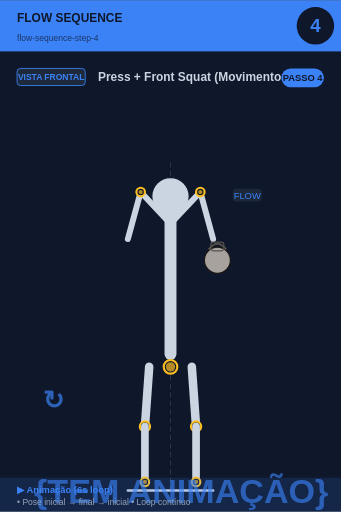
t = 0.00 s
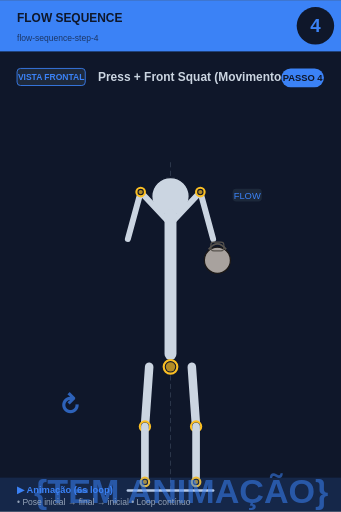
t = 0.75 s
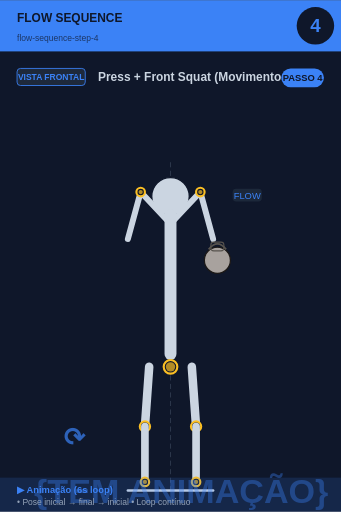
t = 2.25 s
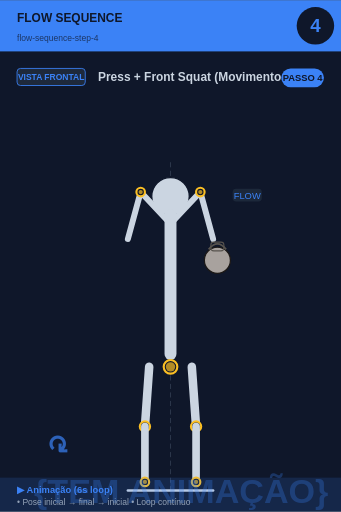
t = 3.00 s
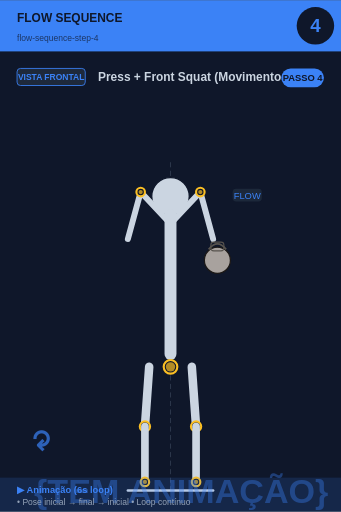
t = 3.75 s
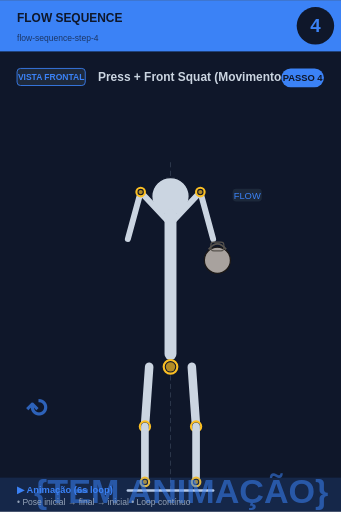
t = 5.25 s

The animated SVG that drew these frames (rendered in a browser with its animation timeline set to each time). Animation: 2 SMIL elements (animate=1,animateTransform=1); one cycle of 6.00 s, repeats indefinitely.

<svg xmlns="http://www.w3.org/2000/svg" viewBox="0 0 400 600" width="400" height="600">
<rect width="400" height="600" fill="#0f172a"/>

<!-- Header -->
<rect x="0" y="0" width="400" height="60" fill="#3b82f6"/>
<text x="20" y="25" font-size="14" font-weight="bold" fill="#0f172a" font-family="sans-serif">FLOW SEQUENCE</text>
<text x="20" y="48" font-size="10" fill="#0f172a" opacity="0.7" font-family="sans-serif">flow-sequence-step-4</text>

<!-- Step circle -->
<circle cx="370" cy="30" r="22" fill="#0f172a"/>
<text x="370" y="37" font-size="22" font-weight="bold" fill="#3b82f6" text-anchor="middle" font-family="sans-serif">4</text>

<!-- Vista + título -->
<rect x="20" y="80" width="80" height="20" rx="4" fill="#1e293b" stroke="#3b82f6" stroke-width="1"/>
<text x="60" y="94" font-size="10" font-weight="bold" fill="#3b82f6" text-anchor="middle" font-family="sans-serif">VISTA FRONTAL</text>
<text x="115" y="95" font-size="14" font-weight="bold" fill="#cbd5e1" font-family="sans-serif">Press + Front Squat (Movimentos 3+4</text>

<!-- Corpo + animação -->
<g transform="translate(0, 50)">
<line x1="200" y1="140" x2="200" y2="530" stroke="#475569" stroke-width="1" stroke-dasharray="6,4" opacity="0.6"/><circle cx="200" cy="180" r="22" fill="#cbd5e1" stroke="#0f172a" stroke-width="1.5"/><line x1="200" y1="202" x2="200" y2="365" stroke="#cbd5e1" stroke-width="14" stroke-linecap="round"/><circle cx="200" cy="380" r="8" fill="#0f172a" stroke="#fbbf24" stroke-width="2.5"/><circle cx="200" cy="380" r="5.5" fill="#fbbf24" opacity="0.7"/><line x1="198" y1="210" x2="165" y2="175" stroke="#cbd5e1" stroke-width="7" stroke-linecap="round"/><line x1="202" y1="210" x2="235" y2="175" stroke="#cbd5e1" stroke-width="7" stroke-linecap="round"/><line x1="165" y1="175" x2="150" y2="230" stroke="#cbd5e1" stroke-width="7" stroke-linecap="round"/><line x1="235" y1="175" x2="250" y2="230" stroke="#cbd5e1" stroke-width="7" stroke-linecap="round"/><circle cx="165" cy="175" r="5" fill="#0f172a" stroke="#fbbf24" stroke-width="2.5"/><circle cx="165" cy="175" r="2.5" fill="#fbbf24" opacity="0.7"/><circle cx="235" cy="175" r="5" fill="#0f172a" stroke="#fbbf24" stroke-width="2.5"/><circle cx="235" cy="175" r="2.5" fill="#fbbf24" opacity="0.7"/><circle cx="255" cy="255" r="15.299999999999999" fill="#a8a29e" stroke="#1c1917" stroke-width="1.5"/><path d="M 244.8 242.25 Q 255 229.5 265.2 242.25" fill="none" stroke="#57534e" stroke-width="2.125"/><rect x="247.35" y="233.75" width="15.299999999999999" height="10.2" rx="3.4" fill="none" stroke="#57534e" stroke-width="1.275"/><line x1="175" y1="380" x2="170" y2="450" stroke="#cbd5e1" stroke-width="10" stroke-linecap="round"/><line x1="225" y1="380" x2="230" y2="450" stroke="#cbd5e1" stroke-width="10" stroke-linecap="round"/><circle cx="170" cy="450" r="6" fill="#0f172a" stroke="#fbbf24" stroke-width="2.5"/><circle cx="170" cy="450" r="3.5" fill="#fbbf24" opacity="0.7"/><circle cx="230" cy="450" r="6" fill="#0f172a" stroke="#fbbf24" stroke-width="2.5"/><circle cx="230" cy="450" r="3.5" fill="#fbbf24" opacity="0.7"/><line x1="170" y1="450" x2="170" y2="515" stroke="#cbd5e1" stroke-width="9" stroke-linecap="round"/><line x1="230" y1="450" x2="230" y2="515" stroke="#cbd5e1" stroke-width="9" stroke-linecap="round"/><circle cx="170" cy="515" r="5" fill="#0f172a" stroke="#fbbf24" stroke-width="2.5"/><circle cx="170" cy="515" r="2.5" fill="#fbbf24" opacity="0.7"/><circle cx="230" cy="515" r="5" fill="#0f172a" stroke="#fbbf24" stroke-width="2.5"/><circle cx="230" cy="515" r="2.5" fill="#fbbf24" opacity="0.7"/><line x1="150" y1="525" x2="250" y2="525" stroke="#cbd5e1" stroke-width="3" stroke-linecap="round"/><rect x="272.9" y="171" width="34.2" height="15" rx="4" fill="#1e293b" opacity="0.95"/><text x="290" y="183" font-size="11" fill="#3b82f6" text-anchor="middle" font-family="sans-serif" font-weight="500">FLOW</text>
<!-- Indicador de movimento animado no canto inferior -->
<g opacity="0.7">
<text x="40" y="540" font-size="40" fill="#3b82f6" font-weight="bold" font-family="sans-serif">
{TEM ANIMAÇÃO}
<animate attributeName="opacity" values="0.9;0.4;0.9" dur="6s" repeatCount="indefinite"/>
</text>
</g>
</g>

<!-- Footer -->
<rect x="0" y="560" width="400" height="40" fill="#3b82f6" opacity="0.15"/>
<text x="20" y="578" font-size="11" font-weight="bold" fill="#3b82f6" font-family="sans-serif">▶ Animação (6s loop)</text>
<text x="20" y="592" font-size="10" fill="#94a3b8" font-family="sans-serif">• Pose inicial → final → inicial • Loop contínuo</text>

<!-- Tag PASSO N -->
<g transform="translate(330, 80)">
<rect x="0" y="0" width="50" height="22" rx="11" fill="#3b82f6"/>
<text x="25" y="15" font-size="11" font-weight="bold" fill="#0f172a" text-anchor="middle" font-family="sans-serif">PASSO 4</text>
</g>

<!-- Seta animada (movimento ↕) -->
<g transform="translate(50, 480)">
<text font-size="30" fill="#3b82f6" font-weight="bold" font-family="sans-serif" opacity="0.7">↻
<animateTransform attributeName="transform" type="rotate" from="0 15 15" to="360 15 15" dur="6s" repeatCount="indefinite"/>
</text>
</g>
</svg>
